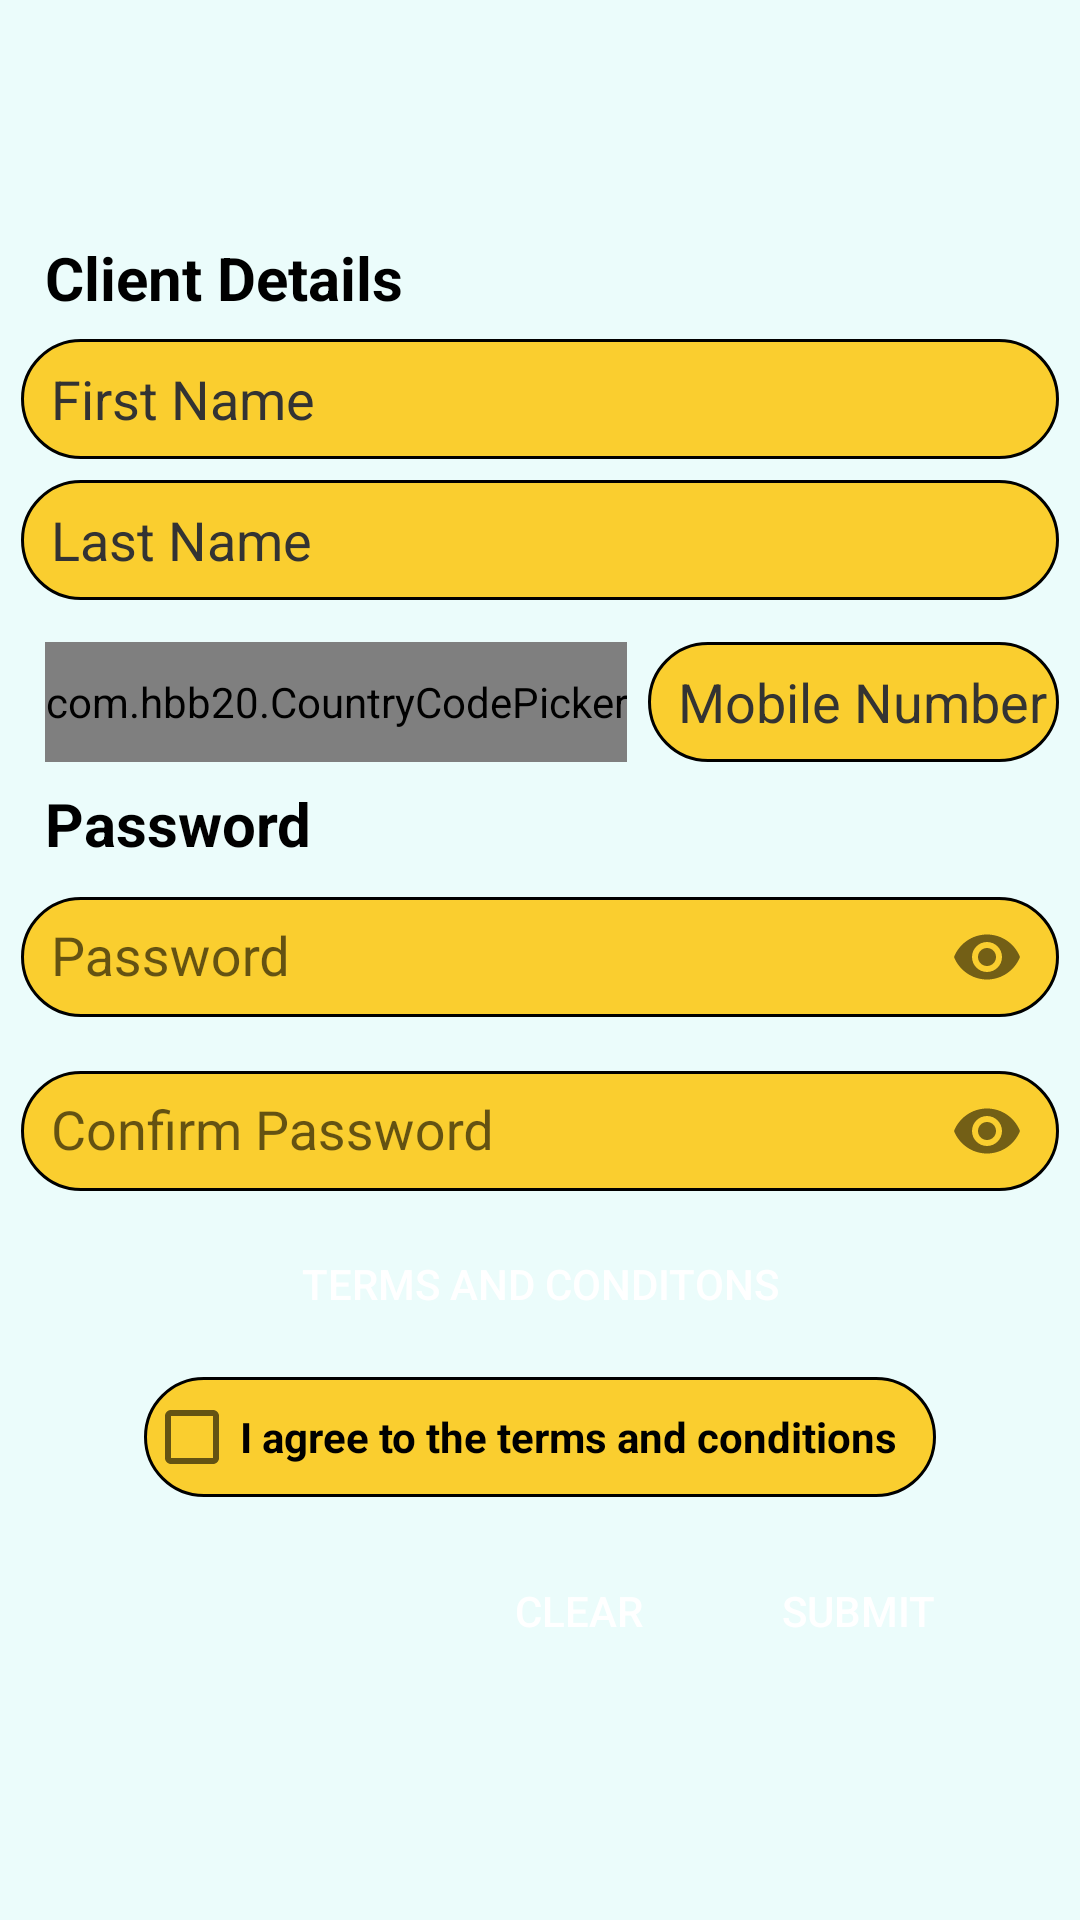

Produce the Android XML layout that renders to this screen, including the resource entries it uses.
<!-- AndroidManifest.xml: application theme Theme.LORAV4 -->
<!-- res/layout/activity_drivers_signup.xml -->
<?xml version="1.0" encoding="utf-8"?>
<LinearLayout xmlns:android="http://schemas.android.com/apk/res/android"
    xmlns:app="http://schemas.android.com/apk/res-auto"
    xmlns:tools="http://schemas.android.com/tools"
    android:layout_width="match_parent"
    android:layout_height="match_parent"
    android:background="#EBFCFB"
    android:gravity="center"
    android:orientation="vertical"
    tools:context=".Driver.Drivers_signup">

    <TextView
        android:id="@+id/textView"
        android:layout_width="match_parent"
        android:layout_height="wrap_content"
        android:layout_marginLeft="15dp"
        android:layout_marginRight="15dp"
        android:text="Client Details"
        android:textColor="@color/black"
        android:textSize="20sp"
        android:textStyle="bold" />

    <EditText
        android:id="@+id/Drivers_first_name"
        android:layout_width="match_parent"
        android:layout_height="40dp"
        android:layout_margin="7dp"
        android:layout_marginLeft="30dp"
        android:layout_marginRight="30dp"
        android:background="@drawable/edit_text_background"
        android:ems="10"
        android:hint="First Name"
        android:inputType="text"
        android:paddingStart="10dp"
        android:textColorHint="#333333"
        tools:layout_editor_absoluteX="24dp" />

    <EditText
        android:id="@+id/Drivers_last_name"
        android:layout_width="match_parent"
        android:layout_height="40dp"
        android:layout_marginStart="7dp"
        android:layout_marginLeft="30dp"
        android:layout_marginEnd="7dp"
        android:layout_marginRight="30dp"
        android:layout_marginBottom="7dp"
        android:background="@drawable/edit_text_background"
        android:ems="10"
        android:hint="Last Name"
        android:inputType="text"
        android:paddingStart="10dp"
        android:textColorHint="#333333"
        tools:layout_editor_absoluteX="27dp" />

    <LinearLayout
        android:layout_width="match_parent"
        android:layout_height="wrap_content"
        android:gravity="center"
        android:orientation="horizontal">

        <com.hbb20.CountryCodePicker
            android:id="@+id/Drivers_countrycode"
            android:layout_width="wrap_content"
            android:layout_height="40dp"
            android:layout_marginLeft="15dp"
            android:background="@drawable/edit_text_background"
            app:ccp_showFlag="false"
            app:ccp_showNameCode="false" />

        <EditText
            android:id="@+id/Drivers_m_number"
            android:layout_width="match_parent"
            android:layout_height="40dp"
            android:layout_margin="7dp"
            android:layout_marginLeft="30dp"
            android:layout_marginRight="30dp"
            android:background="@drawable/edit_text_background"
            android:ems="10"
            android:hint="Mobile Number"
            android:inputType="number"
            android:paddingStart="10dp"
            android:phoneNumber="true"
            android:textColorHint="#333333"
            tools:layout_editor_absoluteX="24dp"
            tools:layout_editor_absoluteY="187dp" />

    </LinearLayout>


    <TextView
        android:id="@+id/textView3"
        android:layout_width="match_parent"
        android:layout_height="wrap_content"
        android:layout_marginLeft="15dp"
        android:layout_marginRight="15dp"
        android:text="Password"
        android:textColor="#000000"
        android:textSize="20sp"
        android:textStyle="bold"
        tools:layout_editor_absoluteX="29dp" />

    <com.google.android.material.textfield.TextInputLayout
        android:layout_width="match_parent"
        android:layout_height="wrap_content"
        android:layout_marginStart="7dp"
        android:layout_marginLeft="30dp"
        android:layout_marginEnd="7dp"
        android:layout_marginRight="30dp"
        android:layout_marginBottom="7dp"
        app:passwordToggleEnabled="true"
        tools:layout_editor_absoluteX="24dp"
        tools:layout_editor_absoluteY="435dp">

        <com.google.android.material.textfield.TextInputEditText
            android:id="@+id/Drivers_password"
            android:layout_width="match_parent"
            android:layout_height="40dp"
            android:background="@drawable/edit_text_background"
            android:ems="15"
            android:hint="Password"
            android:inputType="textPassword"
            android:paddingStart="10dp" />

    </com.google.android.material.textfield.TextInputLayout>

    <com.google.android.material.textfield.TextInputLayout
        android:layout_width="match_parent"
        android:layout_height="wrap_content"
        android:layout_marginStart="7dp"
        android:layout_marginLeft="30dp"
        android:layout_marginEnd="7dp"
        android:layout_marginRight="30dp"
        android:layout_marginBottom="7dp"
        app:passwordToggleEnabled="true"
        tools:layout_editor_absoluteX="24dp"
        tools:layout_editor_absoluteY="435dp">

        <com.google.android.material.textfield.TextInputEditText
            android:id="@+id/Drivers_confirm_password"
            android:layout_width="match_parent"
            android:layout_height="40dp"
            android:background="@drawable/edit_text_background"
            android:ems="15"
            android:hint="Confirm Password"
            android:inputType="textPassword"
            android:paddingStart="10dp" />

    </com.google.android.material.textfield.TextInputLayout>

    <Button
        android:id="@+id/Drivers_tems_condition"
        android:layout_width="match_parent"
        android:layout_height="wrap_content"
        android:layout_marginLeft="30dp"
        android:layout_marginRight="30dp"
        android:background="@drawable/button_background_green1"

        android:text="Terms And Conditons"
        android:textColor="#ffff"
        android:textColorHighlight="#FFFFFF"
        android:textColorLink="#FFFFFF" />

    <CheckBox
        android:id="@+id/Drivers_agree_checkbox"
        android:layout_width="264dp"
        android:layout_height="40dp"
        android:layout_margin="7dp"
        android:background="@drawable/edit_text_background"
        android:text="I agree to the terms and conditions"
        android:textStyle="bold" />

    <LinearLayout
        android:layout_width="wrap_content"
        android:layout_height="wrap_content"
        android:layout_gravity="right"
        android:layout_marginTop="7dp"
        android:layout_marginRight="30dp"
        android:orientation="horizontal">

        <Button
            android:id="@+id/Drivers_clear"
            android:layout_width="match_parent"
            android:layout_height="wrap_content"
            android:layout_marginRight="5dp"
            android:background="@drawable/button_background_green1"
            android:text="Clear"
            android:textColor="#ffff" />

        <Button
            android:id="@+id/Drivers_submit"
            android:layout_width="match_parent"
            android:layout_height="wrap_content"
            android:background="@drawable/button_background_green1"
            android:text="Submit"
            android:textColor="#ffff" />
    </LinearLayout>
</LinearLayout>
<!-- resources referenced by this layout -->
<resources>
  <color name="black">#FF000000</color>
  <!-- drawable edit_text_background (drawable) -->
  <shape xmlns:android="http://schemas.android.com/apk/res/android">
      <solid android:color="#face2f" /> 
      <corners android:radius="90dp" /> 
      <stroke
          android:color="#000000"
          android:width="1dp" />
  </shape>
  <style name="Theme.LORAV4" parent="Base.Theme.LORAV4" />
  <style name="Base.Theme.LORAV4" parent="Theme.AppCompat.Light.NoActionBar">
          
          
      </style>
</resources>
